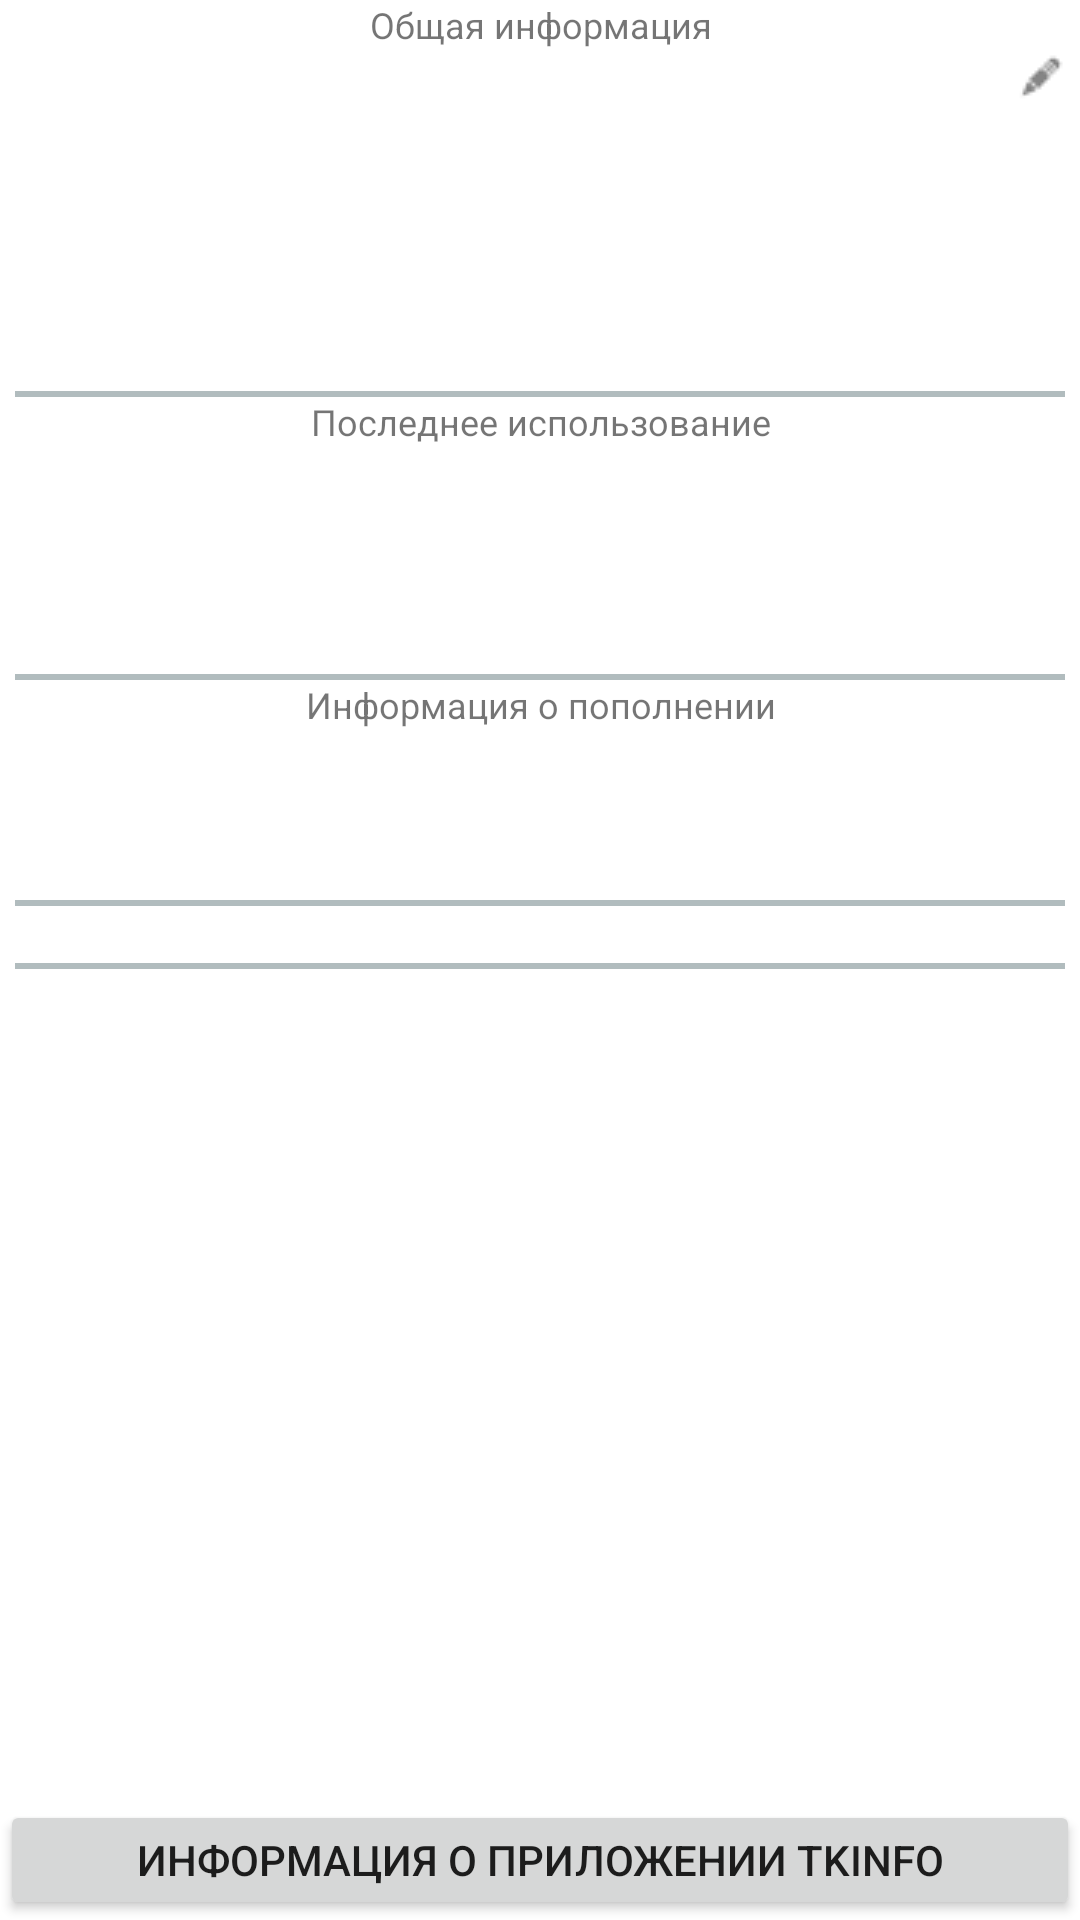

Reconstruct the res/layout file that produces this screen, plus the resources it refers to.
<!-- AndroidManifest.xml: fallback theme Theme.MaterialComponents.DayNight.NoActionBar -->
<!-- res/layout/show_all_layout.xml -->
<?xml version="1.0" encoding="utf-8"?>

<LinearLayout xmlns:android="http://schemas.android.com/apk/res/android"
    android:layout_width="match_parent"
    android:layout_height="match_parent"
    android:orientation="vertical" >

    <ScrollView 
        android:id="@+id/main_scroll_view"
        android:layout_width="match_parent"
        android:layout_height="0dp"
        android:layout_weight="0.8" >

        <LinearLayout
            android:id="@+id/main_show_all_layout"
            android:layout_width="match_parent"
            android:layout_height="wrap_content"
            android:orientation="vertical"
            android:paddingLeft="5dp"
            android:paddingRight="5dp" >

            <TextView
                android:id="@+id/general_info_tf"
                android:layout_width="match_parent"
                android:layout_height="0dp"
                android:layout_weight="1"
                android:gravity="center_horizontal|center_vertical"
                android:inputType="none"
                android:text="@string/general_info_tf_string"
                android:textSize="12sp" />

            <LinearLayout
                android:id="@+id/name_layout"
                android:layout_width="match_parent"
                android:layout_height="0dp"
                android:layout_weight="1"
                android:orientation="horizontal"
                android:weightSum="1" >

                <TextView
                    android:id="@+id/__name_description_tf"
                    android:layout_width="0dp"
                    android:layout_height="fill_parent"
                    android:layout_weight="0.5"
                    android:gravity="right"
                    android:inputType="none"
                    android:paddingRight="5dp"
                    android:textSize="14sp" />

                <TextView
                    android:id="@+id/__name_value_tf"
                    android:layout_width="0dp"
                    android:layout_height="fill_parent"
                    android:layout_weight="0.5"
                    android:drawablePadding="5dp"
                    android:drawableRight="@drawable/edit_icon"
                    android:gravity="left"
                    android:inputType="none"
                    android:paddingLeft="5dp"
                    android:textSize="14sp" />

                <com.qbix.tkinfo.activities.misc.TranskartEditText
                    android:id="@+id/___name_et"
                    android:layout_width="0dp"
                    android:layout_height="fill_parent"
                    android:layout_weight="0.5"
                    android:drawablePadding="5dp"
                    android:drawableRight="@drawable/edit_icon"
                    android:gravity="left"
                    android:inputType="textAutoComplete|text"
                    android:paddingLeft="5dp"
                    android:singleLine="true"
                    android:textSize="14sp"
                    android:visibility="gone" />
            </LinearLayout>

            <include
                android:id="@+id/card_balance_block"
                android:layout_width="match_parent"
                android:layout_height="0dp"
                android:layout_weight="1"
                layout="@layout/card_descriptor_item" />

            <include
                android:id="@+id/card_number_block"
                android:layout_width="match_parent"
                android:layout_height="0dp"
                android:layout_weight="1"
                layout="@layout/card_descriptor_item" />

            <include
                android:id="@+id/card_type_block"
                android:layout_width="match_parent"
                android:layout_height="0dp"
                android:layout_weight="1"
                layout="@layout/card_descriptor_item" />

            <include
                android:id="@+id/last_activated_block"
                android:layout_width="match_parent"
                android:layout_height="0dp"
                android:layout_weight="1"
                layout="@layout/card_descriptor_item" />

            <include
                android:id="@+id/valid_until_block"
                android:layout_width="match_parent"
                android:layout_height="0dp"
                android:layout_weight="1"
                layout="@layout/card_descriptor_item" />

            <include layout="@layout/separator" />

            <TextView
                android:id="@+id/last_usage_info_tf"
                android:layout_width="match_parent"
                android:layout_height="0dp"
                android:layout_weight="1"
                android:gravity="center_horizontal|center_vertical"
                android:inputType="none"
                android:text="@string/last_usage_info_tf_string"
                android:textSize="12sp" />

            <include
                android:id="@+id/last_used_date_block"
                android:layout_width="match_parent"
                android:layout_height="0dp"
                android:layout_weight="1"
                layout="@layout/card_descriptor_item" />

            <include
                android:id="@+id/last_used_transport_type_block"
                android:layout_width="match_parent"
                android:layout_height="0dp"
                android:layout_weight="1"
                layout="@layout/card_descriptor_item" />

            <include
                android:id="@+id/last_used_transport_number_block"
                android:layout_width="match_parent"
                android:layout_height="0dp"
                android:layout_weight="1"
                layout="@layout/card_descriptor_item" />

            <include
                android:id="@+id/last_used_charge_type_block"
                android:layout_width="match_parent"
                android:layout_height="0dp"
                android:layout_weight="1"
                layout="@layout/card_descriptor_item" />

            <include layout="@layout/separator" />

            <TextView
                android:id="@+id/recharge_info_tf"
                android:layout_width="match_parent"
                android:layout_height="0dp"
                android:layout_weight="1"
                android:gravity="center_horizontal|center_vertical"
                android:inputType="none"
                android:text="@string/recharge_info_tf_string"
                android:textSize="12sp" />

            <include
                android:id="@+id/recharged_on_block"
                android:layout_width="match_parent"
                android:layout_height="0dp"
                android:layout_weight="1"
                layout="@layout/card_descriptor_item" />

            <include
                android:id="@+id/recharged_at_block"
                android:layout_width="match_parent"
                android:layout_height="0dp"
                android:layout_weight="1"
                layout="@layout/card_descriptor_item" />

            <include
                android:id="@+id/recharged_by_block"
                android:layout_width="match_parent"
                android:layout_height="0dp"
                android:layout_weight="1"
                layout="@layout/card_descriptor_item" />

            <include layout="@layout/separator" />

            <include
                android:id="@+id/last_updated_block"
                android:layout_width="match_parent"
                android:layout_height="0dp"
                android:layout_weight="1"
                layout="@layout/card_descriptor_item" />

            <include layout="@layout/separator" />
        </LinearLayout>
    </ScrollView>

    <Button
        android:id="@+id/show_info_button"
        android:layout_width="match_parent"
        android:layout_height="40dp"
        android:layout_gravity="bottom"
        android:text="@string/title_activity_information"
        android:textSize="14sp" />

</LinearLayout>
<!-- res/layout/card_descriptor_item.xml (included above) -->
<?xml version="1.0" encoding="utf-8"?>

<LinearLayout xmlns:android="http://schemas.android.com/apk/res/android"
    android:layout_width="match_parent"
    android:layout_height="wrap_content"
    android:orientation="horizontal" >

    <TextView
        android:id="@+id/description_tf"
        android:layout_width="0dp"
        android:layout_height="fill_parent"
        android:layout_weight="0.5"
        android:gravity="right"
        android:inputType="none"
        android:paddingRight="5dp"
        android:textSize="14sp" />

    <TextView
        android:id="@+id/value_tf"
        android:layout_width="0dp"
        android:layout_height="fill_parent"
        android:layout_weight="0.5"
        android:gravity="left"
        android:inputType="none"
        android:paddingLeft="5dp"
        android:textSize="14sp" />

</LinearLayout>
<!-- res/layout/separator.xml (included above) -->
<?xml version="1.0" encoding="utf-8"?>

<View xmlns:android="http://schemas.android.com/apk/res/android"
    android:layout_width="fill_parent"
    android:layout_height="2dp"
    android:background="@color/border_color" />
<!-- resources referenced by this layout -->
<resources>
  <color name="border_color">#B1BCBE</color>
  <!-- drawable edit_icon: png bitmap (drawable-mdpi, 355 bytes) -->
  <string name="general_info_tf_string">Общая информация</string>
  <string name="last_usage_info_tf_string">Последнее использование</string>
  <string name="recharge_info_tf_string">Информация о пополнении</string>
  <string name="title_activity_information">Информация о приложении TKInfo</string>
</resources>
